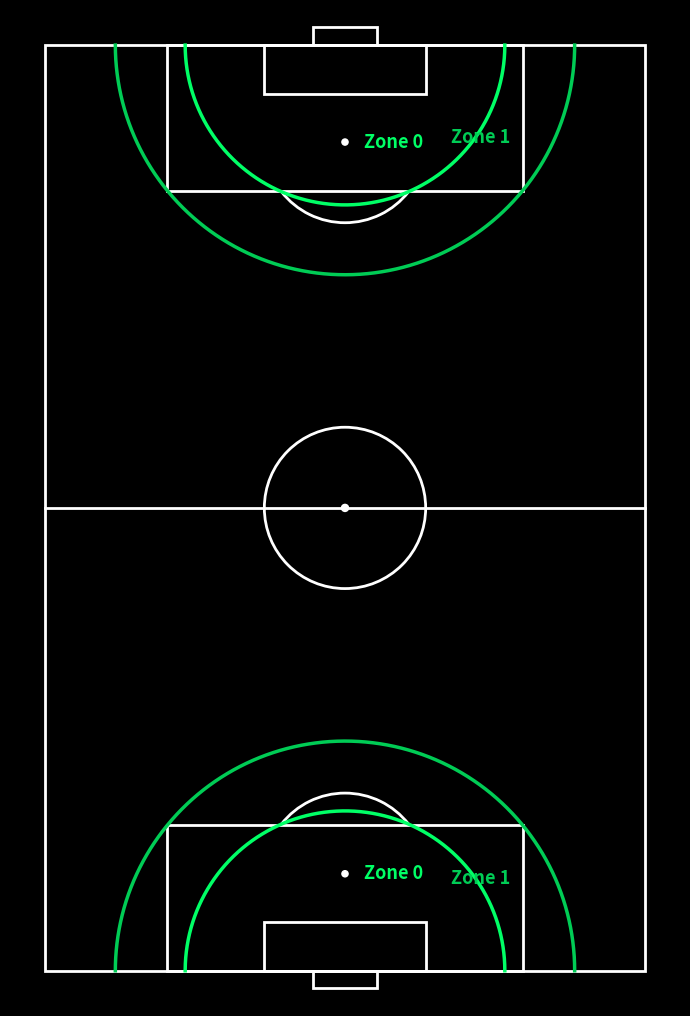

Write Python code to recreate this figure.

import matplotlib.pyplot as plt
from matplotlib.patches import Rectangle, Arc, Circle
import numpy as np

# ------------------------------------------------------------
# Shot-First Football pitch template
# Vertical black pitch + Zone 0 and Zone 1
# Zone 0: circle passes through penalty arc endpoint
# Zone 1: circle passes through penalty area corners
# Drawn for both top and bottom goals
# ------------------------------------------------------------

PITCH_LENGTH = 105
PITCH_WIDTH = 68

LINE_COLOR = "white"
ZONE0_COLOR = "#00ff66"
ZONE1_COLOR = "#00cc55"


def draw_vertical_pitch(ax):
    ax.set_facecolor("black")
    lw = 2

    # Outer boundary
    ax.add_patch(Rectangle((0, 0), PITCH_WIDTH, PITCH_LENGTH,
                           fill=False, edgecolor=LINE_COLOR, linewidth=lw))

    # Halfway line
    ax.plot([0, PITCH_WIDTH], [PITCH_LENGTH / 2, PITCH_LENGTH / 2],
            color=LINE_COLOR, linewidth=lw)

    # Center circle and spot
    ax.add_patch(Circle((PITCH_WIDTH / 2, PITCH_LENGTH / 2), 9.15,
                        fill=False, edgecolor=LINE_COLOR, linewidth=lw))
    ax.add_patch(Circle((PITCH_WIDTH / 2, PITCH_LENGTH / 2), 0.4, color=LINE_COLOR))

    # Penalty areas
    penalty_width = 40.32
    penalty_depth = 16.5
    penalty_x = (PITCH_WIDTH - penalty_width) / 2

    ax.add_patch(Rectangle((penalty_x, 0), penalty_width, penalty_depth,
                           fill=False, edgecolor=LINE_COLOR, linewidth=lw))
    ax.add_patch(Rectangle((penalty_x, PITCH_LENGTH - penalty_depth), penalty_width, penalty_depth,
                           fill=False, edgecolor=LINE_COLOR, linewidth=lw))

    # Six-yard boxes
    six_width = 18.32
    six_depth = 5.5
    six_x = (PITCH_WIDTH - six_width) / 2

    ax.add_patch(Rectangle((six_x, 0), six_width, six_depth,
                           fill=False, edgecolor=LINE_COLOR, linewidth=lw))
    ax.add_patch(Rectangle((six_x, PITCH_LENGTH - six_depth), six_width, six_depth,
                           fill=False, edgecolor=LINE_COLOR, linewidth=lw))

    # Penalty spots
    bottom_penalty_spot = (PITCH_WIDTH / 2, 11)
    top_penalty_spot = (PITCH_WIDTH / 2, PITCH_LENGTH - 11)

    ax.add_patch(Circle(bottom_penalty_spot, 0.35, color=LINE_COLOR))
    ax.add_patch(Circle(top_penalty_spot, 0.35, color=LINE_COLOR))

    # Penalty arcs
    ax.add_patch(Arc(bottom_penalty_spot, 18.3, 18.3, angle=0,
                     theta1=38, theta2=142, color=LINE_COLOR, linewidth=lw))
    ax.add_patch(Arc(top_penalty_spot, 18.3, 18.3, angle=0,
                     theta1=218, theta2=322, color=LINE_COLOR, linewidth=lw))

    # Goals
    goal_width = 7.32
    goal_depth = 2
    goal_x = (PITCH_WIDTH - goal_width) / 2

    ax.add_patch(Rectangle((goal_x, -goal_depth), goal_width, goal_depth,
                           fill=False, edgecolor=LINE_COLOR, linewidth=lw))
    ax.add_patch(Rectangle((goal_x, PITCH_LENGTH), goal_width, goal_depth,
                           fill=False, edgecolor=LINE_COLOR, linewidth=lw))

    return {
        "bottom_penalty_spot": bottom_penalty_spot,
        "top_penalty_spot": top_penalty_spot,
        "penalty_x": penalty_x,
        "penalty_width": penalty_width,
        "penalty_depth": penalty_depth,
    }


def draw_zone0(ax, penalty_spot, is_top=True):
    """
    Zone 0:
    Goal-centered semicircle passing through a penalty arc endpoint.
    """
    origin_x = PITCH_WIDTH / 2

    if is_top:
        origin_y = PITCH_LENGTH
        endpoint_angle_deg = 218
        theta = np.linspace(np.pi, 2 * np.pi, 500)
    else:
        origin_y = 0
        endpoint_angle_deg = 38
        theta = np.linspace(0, np.pi, 500)

    px, py = penalty_spot
    penalty_arc_radius = 9.15

    endpoint_x = px + penalty_arc_radius * np.cos(np.deg2rad(endpoint_angle_deg))
    endpoint_y = py + penalty_arc_radius * np.sin(np.deg2rad(endpoint_angle_deg))

    zone_radius = np.sqrt((endpoint_x - origin_x) ** 2 + (endpoint_y - origin_y) ** 2)

    x = origin_x + zone_radius * np.cos(theta)
    y = origin_y + zone_radius * np.sin(theta)

    ax.plot(x, y, color=ZONE0_COLOR, linewidth=2.5)
    ax.text(px + 2.2, py, "Zone 0", color=ZONE0_COLOR,
            fontsize=13, fontweight="bold", va="center", ha="left")


def draw_zone1(ax, penalty_x, penalty_width, penalty_depth, is_top=True):
    """
    Zone 1:
    Goal-centered semicircle passing through the two corners of the penalty area.
    """
    origin_x = PITCH_WIDTH / 2

    if is_top:
        origin_y = PITCH_LENGTH
        corner_y = PITCH_LENGTH - penalty_depth
        theta = np.linspace(np.pi, 2 * np.pi, 500)
        label_y = corner_y + 6
    else:
        origin_y = 0
        corner_y = penalty_depth
        theta = np.linspace(0, np.pi, 500)
        label_y = corner_y - 6

    left_corner = (penalty_x, corner_y)
    right_corner = (penalty_x + penalty_width, corner_y)

    # Both corners are symmetric, so using either one is enough
    zone_radius = np.sqrt((left_corner[0] - origin_x) ** 2 + (left_corner[1] - origin_y) ** 2)

    x = origin_x + zone_radius * np.cos(theta)
    y = origin_y + zone_radius * np.sin(theta)

    ax.plot(x, y, color=ZONE1_COLOR, linewidth=2.5)

    ax.text(origin_x + 12, label_y, "Zone 1", color=ZONE1_COLOR,
            fontsize=13, fontweight="bold", va="center", ha="left")


def main():
    fig, ax = plt.subplots(figsize=(7, 11))
    fig.patch.set_facecolor("black")

    info = draw_vertical_pitch(ax)

    # Top goal
    draw_zone0(ax, info["top_penalty_spot"], is_top=True)
    draw_zone1(ax, info["penalty_x"], info["penalty_width"], info["penalty_depth"], is_top=True)

    # Bottom goal
    draw_zone0(ax, info["bottom_penalty_spot"], is_top=False)
    draw_zone1(ax, info["penalty_x"], info["penalty_width"], info["penalty_depth"], is_top=False)

    ax.set_xlim(-4, PITCH_WIDTH + 4)
    ax.set_ylim(-4, PITCH_LENGTH + 4)
    ax.set_aspect("equal")
    ax.axis("off")

    plt.tight_layout()
    plt.show()


if __name__ == "__main__":
    main()
